Run: headless pygame with SDL's dummy video driver; simulated clock (each Clock.tick advances the game by its frame time, no real sleeping); random seed 0; keys injected as events and as key.get_pressed() state; mouse plan: one left click at the window centre at the start of phase 2, then a move to the lower-right quarter at the start of phase 3.
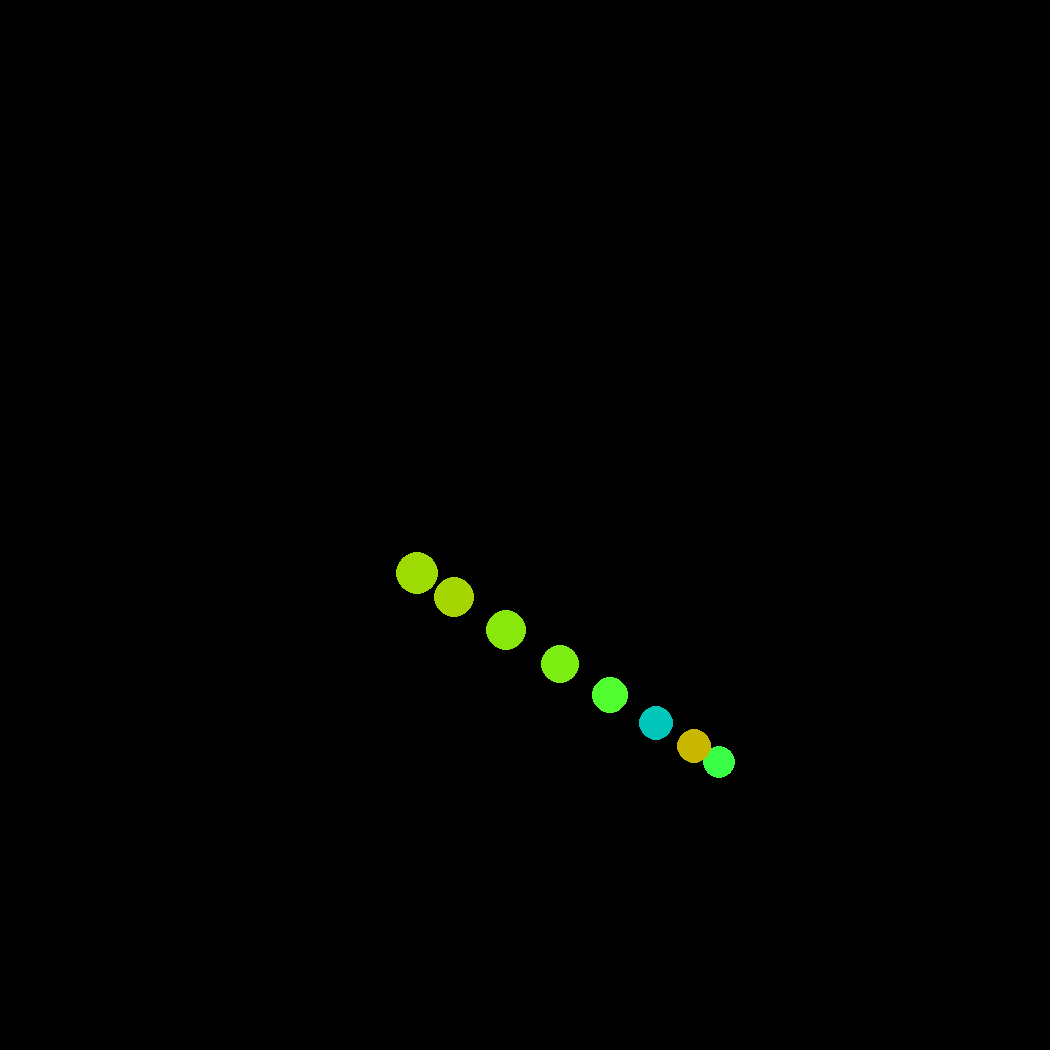
Frame 1 of 4 · flips 1–60 · no input
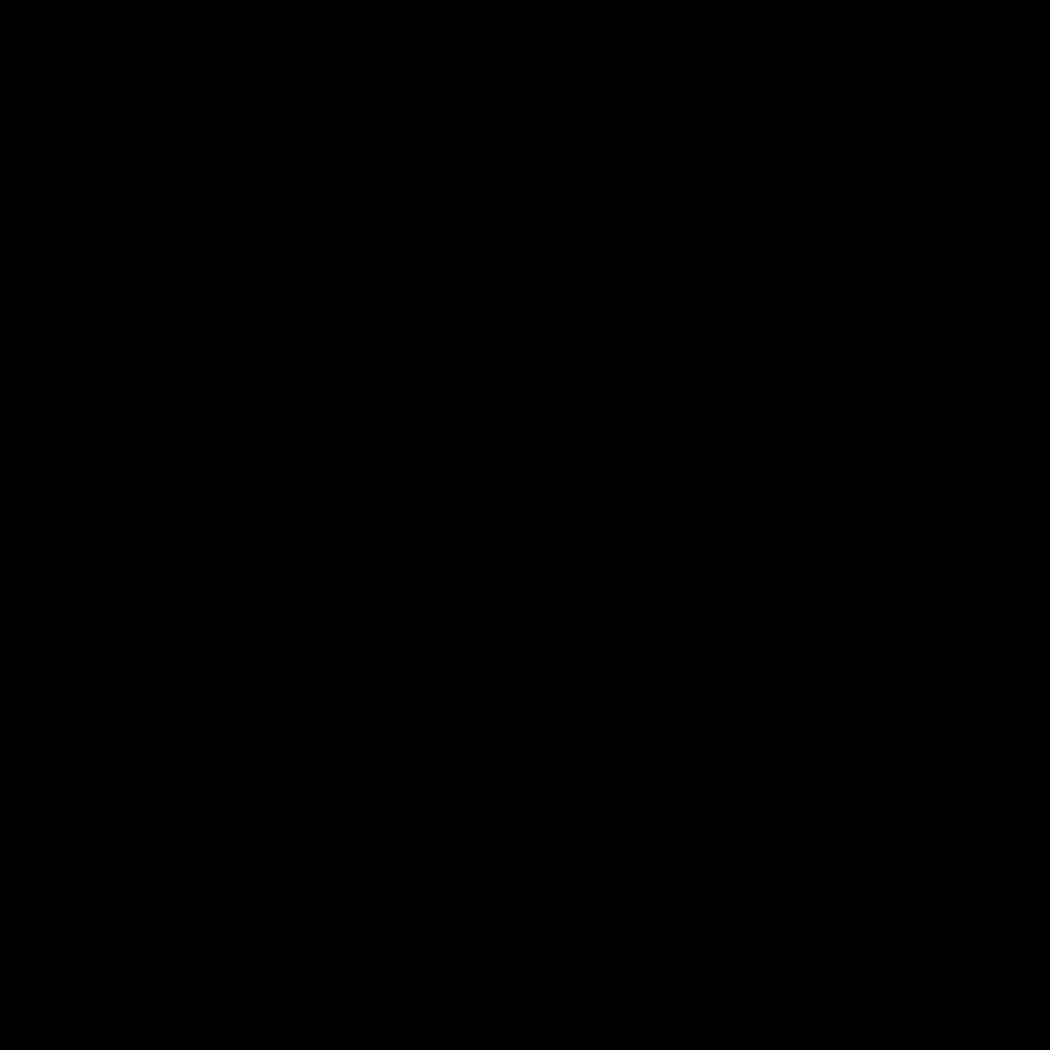
Frame 2 of 4 · flips 61–180 · clicked the window centre · tapped SPACE, RETURN · held RIGHT (→), D
Frame 3 of 4 · flips 181–300 · moved the mouse to the lower-right quarter · held DOWN (↓), S · screen unchanged from frame 2, image omitted
Frame 4 of 4 · flips 301–420 · held LEFT (←), A, UP (↑), W · screen unchanged from frame 3, image omitted

The pygame program that drew these frames:

import math, random
from functools import reduce
def conditionalReverse(reversal,toBe):
    return reversed(toBe) if reversal else toBe
def lap(func,*iterables): #Python 3 was a mistake
    return list(map(func,*iterables))
def dotProduct(a,b):
    return sum(map(float.__mul__,a,b))
def initialisePygame():
    global clock
    clock=pygame.time.Clock()
    pygame.init()
    global black
    black=(0,0,0)
    global colours
    colours=[(236,217,185),(174,137,104),(255,255,255),(0,0,0),(255,0,0),(255,255,0),(0,255,0)] #using lichess's square colours but do not tell lichess
    global angleColour
    def angleColour(angle):
        return tuple((math.cos(angle-math.tau*i/3)+1)*255/2 for i in range(3))
    global averageColours
    def averageColours(*colours):
        return tuple(math.sqrt(sum(c[i]**2 for c in colours)/len(colours)) for i in range(3)) #correct way, I think
    global weightedAverageColours
    def weightedAverageColours(*colours):
        return tuple(math.sqrt(sum(c[1][i]**2*c[0] for c in colours)/sum(c[0] for c in colours)) for i in range(3))
    colours.insert(2,averageColours(*colours[:2]))
    for i in range(2):
        colours.insert(i+3,averageColours(colours[i],colours[2]))
    #light, dark, white, black, red, yellow, green
    global dims
    dims=3
    global size
    size=[1050]*dims
    global minSize
    minSize=min(size[:2])
    global halfSize
    halfSize=[s/2 for s in size]
    global screen
    screen = pygame.display.set_mode(size[:2],pygame.RESIZABLE)
    global drawShape
    def drawShape(size,pos,colour,shape):
        if shape==0:
            pygame.draw.rect(screen,colour,pos+size)
        elif shape<5:
            pygame.draw.polygon(screen,colour,[[p+s/2*math.cos(((i+shape/2)/(2 if shape==4 else 4)+di/2)*math.pi) for di,(p,s) in enumerate(zip(pos,size))] for i in range(4 if shape==4 else 8)])
        else:
            pygame.draw.circle(screen,colour,pos,size/2)
    global drawLine
    def drawLine(initial,destination,colour):
        pygame.draw.line(screen,colour,initial,destination)

    global mouse
    mouse=pygame.mouse
    global doEvents
    def doEvents():
        global clickDone
        global run
        clickDone=False
        for event in pygame.event.get():
            if event.type==pygame.QUIT:
                run=False
            if event.type==pygame.MOUSEBUTTONUP:
                clickDone=1
            if event.type==pygame.WINDOWRESIZED:
                size[:2]=screen.get_rect().size
                minSize=min(size[:2])
                halfSize[:2]=[s/2 for s in size[:2]]
        pygame.display.flip()
        clock.tick(FPS)
        screen.fill(black)
    global FPS
    FPS=60
import pygame
from pygame.locals import *
initialisePygame()
nodeNumber=8
rad=halfSize[0]/nodeNumber
nodes=[[[[i*rad]+halfSize[1:],[0]+[random.random()/2**8 for di in range(dims-1)]],(rad/4,)*dims, 1, angleColour(random.random()*math.pi)] for i in range(nodeNumber)]
stateTransitions=[[]]*len(nodes)
#each formatted [position,size,mass,colours]
def averageNode():
    return [sum(i[0][0][di] for i in nodes)/len(nodes)-si for di,si in enumerate(halfSize)]
cameraPosition=[averageNode(),[0.0]*3]
 #must be 0.0, not 0 (to be float for the lap(float.__add__))
cameraAngle=[[1/3,-1/6,math.sqrt(3)/2,-1/3],[0]*3] #these values make it point towards the diagram (there are probably ones that aren't askew but I like it (it has soul))
drag=0
gravitationalConstant=(size[0]/1000)*(64/len(nodes))**2
hookeStrength=1/size[0]
def physics():
    for i in nodes:
        if drag>0:
            absVel=max(1,math.hypot(*i[0][1])) #each dimension's deceleration from drag is its magnitude as a component of the unit vector of velocity times absolute velocity squared, is actual component times absolute velocity.
            i[0][1]=[di*(1-absVel*drag) for di in i[0][1]] #air resistance
    for i,(it,k) in enumerate(zip(stateTransitions[:-1],nodes[:-1])): #TypeError: 'zip' object is not subscriptable (I hate it so much)
        for j,(jt,l) in enumerate(zip(stateTransitions[i+1:],nodes[i+1:]),start=i+1):
            differences=lap(float.__sub__,l[0][0],k[0][0])
            #distSquare=sum(di**2 for di in differences)
            gravity=gravitationalConstant/max(2,sum(di**2 for di in differences)**1.5) #inverse-square law is 1/distance**2, for x axis is cos(angle of distance from axis)/(absolute distance)**2, the cos is x/(absolute), so is x/(abs)**3, however the sum outputs distance**2 so is exponentiated by 1.5 instead of 3
            gravity=(gravity*l[2],gravity*k[2])
            for ni,(ki,li,di) in enumerate(zip(k[0][1],l[0][1],differences)): #we are the knights who say ni
                nodes[i][0][1][ni]+=di*(hookeStrength*(j in it)+gravity[0])
                nodes[j][0][1][ni]-=di*(hookeStrength*(i in jt)+gravity[1])

def axialCollision(m0,v0,m1,v1):
    return (((m0-m1)*v0+2*m1*v1)/(m0+m1),
            ((m1-m0)*v1+2*m0*v0)/(m1+m0))
def tangentCollision(i,j,r):
    differences=[di/r for di in map(float.__sub__,i[0][0],j[0][0])]
    magnitudes=(dotProduct(i[0][1],differences),dotProduct(j[0][1],differences))
    return [[(a-m)*di for di in differences] for m,a in zip(magnitudes,axialCollision(i[2],magnitudes[0],j[2],magnitudes[1]))]

def subframes():
    timeElapsed=0
    pairsAlreadyCollided=[]
    while timeElapsed<1:
        bestCandidateTime=1-timeElapsed
        bestCandidateIndices=(-1)*2
        for i,(it,k) in enumerate(zip(stateTransitions[:-1],nodes[:-1])): #TypeError: 'zip' object is not subscriptable (I hate it so much)
            for j,(jt,l) in enumerate(zip(stateTransitions[i+1:],nodes[i+1:]),start=i+1):
                if (i,j) not in pairsAlreadyCollided:
                    #(x+xv*t)**2+(y+yv*t)**2+(z+zv*t)**2=r**2
                    #x**2+2*x*xv*t+(xv*t)**2+y**2+2*y*yv*t+(yv*t)**2+z**2+2*z*zv*t+(zv*t)**2=r**2
                    #(xv**2+yv**2+zv**2)*t**2+2*(x*xv+y*yv+z*zv)*t+x**2+y**2+z**2-r**2=0
                    #t=(-2*(x*xv+y*yv+z*zv)±math.sqrt(4*(x*xv+y*yv+z*zv)**2-4*(xv**2+yv**2+zv**2)*(x**2+y**2+z**2-r**2)))/2*(xv**2+yv**2+zv**2)
                    #discriminant 4*(x*xv+y*yv+z*zv)**2-4*(xv**2+yv**2+zv**2)*(x**2+y**2+z**2-r**2)>=0
                    bee=sum((ni-nj)*(niv-njv) for (ni,niv,nj,njv) in zip(*k[0],*l[0])) #bzz (bee is half of b)
                    a=sum((ni-nj)**2 for ni,nj in zip(k[0][1],l[0][1]))
                    radius=k[1][0]+l[1][0]
                    discriminant=bee**2-a*(sum((ni-nj)**2 for ni,nj in zip(k[0][0],l[0][0]))-radius**2) #4*a*c part could instead be float.__mul__(*(sum((ni-nj)**2 for ni,nj in zip(k[0][m],nodes[j][0][m])) for m in range(2)))
                    if discriminant>0:
                        discriminant=math.sqrt(discriminant)
                        times=[(-bee+m*discriminant)/a for m in range(-1,3,2)] #all coefficients cancel out if you think about it
                        candidate=times[times[0]<0]
                        if 0<candidate<bestCandidateTime:
                            bestCandidateTime=candidate
                            bestCandidateRadius=radius
                            bestCandidateNodes=(k,l)
                            bestCandidateIndices=(i,j)
        for i in nodes:
            i[0][0]=[s+v*bestCandidateTime for (s,v) in zip(*i[0])] #formerly lap(float.__add__,*i[0]) (back in my day before we had to bother with all of this sub-frame nonsense)
        timeElapsed+=bestCandidateTime

        if timeElapsed<1:
            #print(timeElapsed)
            for i,v in zip(bestCandidateIndices,tangentCollision(*bestCandidateNodes,bestCandidateRadius)):
                for di,vi in enumerate(v):
                    nodes[i][0][1][di]+=vi
            pairsAlreadyCollided=[(i,j) for i,j in pairsAlreadyCollided if i not in bestCandidateIndices and j not in bestCandidateIndices]+[bestCandidateIndices]

def quaternionMultiply(a,b):
    return [a[0]*b[0]-a[1]*b[1]-a[2]*b[2]-a[3]*b[3],
            a[0]*b[1]+a[1]*b[0]+a[2]*b[3]-a[3]*b[2],
            a[0]*b[2]-a[1]*b[3]+a[2]*b[0]+a[3]*b[1],
            a[0]*b[3]+a[1]*b[2]-a[2]*b[1]+a[3]*b[0]] #this function not to be taken to before 1843

def quaternionConjugate(q): #usually conjugation is inverting the imaginary parts but as all quaternion enthusiasts know, inverting all four axes is ineffectual so inverting the first is ineffectually different from inverting the other three 
    return [-q[0]]+q[1:4] #(if you care about memory and not computing power, only the other three need to be stored with their polarities relative to it and the first's sign can be fixed and its magnitude computed (because it's a unit vector))

def rotateVector(v,q):
    return [(2*(q[2]**2+q[3]**2)-1)*v[0]+2*((q[0]*q[3]-q[1]*q[2])*v[1]-(q[0]*q[2]+q[1]*q[3])*v[2]), 
            (2*(q[1]**2+q[3]**2)-1)*v[1]+2*((q[0]*q[1]-q[2]*q[3])*v[2]-(q[1]*q[2]+q[0]*q[3])*v[0]),
            (2*(q[1]**2+q[2]**2)-1)*v[2]+2*((q[0]*q[2]-q[1]*q[3])*v[0]-(q[0]*q[1]+q[2]*q[3])*v[1])]

pixelAngle=math.tau/max(size)
def rotateByScreen(angle,screenRotation):
    magnitude=math.hypot(*screenRotation)
    if magnitude==0:
        return angle
    else:
        magpi=magnitude*pixelAngle
        simagomag=math.sin(magpi)/magnitude #come and get your simagomags delivered fresh
        return quaternionMultiply([math.cos(magpi)]+[i*simagomag for i in screenRotation], angle)

projectionMode=2
def projectRelativeToScreen(position,radius=rad): #input differences from player position after rotation applied #radius only necessary for stereographic
    (x,y,z)=position
    if projectionMode==0: #weird
        (i,j)=[math.atan2(i, z) for i in (x,y)]
    elif projectionMode==1: #azimuthal equidistant
        h=math.atan2((x**2+y**2),z**2)/math.hypot(x,y)
        return (x*h*minSize+halfSize[0],y*h*minSize+halfSize[1],math.hypot(*position))
    else:
        magnitude=math.atan2(math.hypot(x,y),z) #other azimuthals
        if projectionMode==2: #Lambert equi-area (not to be taken to before 1772)
            magnitude=2*abs(math.sin(magnitude/2)) #formerly math.sqrt(math.sin(magnitude)**2+(math.cos(magnitude)-1)**2)
        elif projectionMode==3: #stereographic (trippy)
            if radius==0:
                magnitude=1/math.tan(magnitude/2) #equivalent to math.sin(magnitude)/(1-math.cos(magnitude))
            else: #doesn't only find centre but uses fact that circles on the unit sphere of the camera's eye are projected to circles on the plane
                h=math.hypot(x,y)
                hh=math.hypot(*position)
                offset=math.asin(radius/hh)
                s0=1/math.tan((magnitude-offset)/2) #>mfw no math.cot
                s1=1/math.tan((magnitude+offset)/2)
                radius=s1-s0
                magnitude=(s0+s1)/2
        direction=math.atan2(x,y)
    return (math.sin(direction)*magnitude*minSize+halfSize[0],math.cos(direction)*magnitude*minSize+halfSize[1],(math.hypot(*position) if projectionMode!=3 or radius==0 else radius))

def findNodeScreenPositions():
    output=[n[0][0] for n in nodes]
    if dims==3:
        output=[rotateVector(lap(float.__sub__,n,cameraPosition[0]),cameraAngle[0]) for n in output]
        if perspectiveMode:
            output=lap(projectRelativeToScreen,output)
    return output

gain=1
angularVelocityConversionFactor=math.tau/FPS
perspectiveMode=True
physicsMode=True
toggleKeys=[pygame.K_z]
oldToggles=[False]*len(toggleKeys)
run=True
def normalise(vector):
    magnitude=math.sqrt(sum(map(abs,vector)))
    return (vector if magnitude==0 or magnitude==1 else [i/magnitude for i in vector])
def average(*vectors):
    l=len(vectors)
    return [sum(i)/l for i in zip(*vectors)]
while run:
    keys=pygame.key.get_pressed()
    doEvents()
    if perspectiveMode:
        cameraPosition=[lap(float.__add__,*cameraPosition),([0.0]*3 if keys[pygame.K_LSHIFT] else lap(float.__add__,cameraPosition[1],rotateVector(normalise([keys[pygame.K_d]-keys[pygame.K_a],keys[pygame.K_f]-keys[pygame.K_r],keys[pygame.K_w]-keys[pygame.K_s]]),quaternionConjugate(cameraAngle[0]))))]
    else:
        cameraPosition[0]=averageNode()
    toggles=[keys[k] for k in toggleKeys]
    for i,(k,o) in enumerate(zip(toggles,oldToggles)):
        if k==0!=o:
            if i==0: #space (between turn to move, winningness and DTM)
                physicsMode^=True #(because it can be in real time without O(n*(n-1)/2) gravity simulation)
    oldToggles=toggles
    if dims==3:
        if mouse.get_pressed()[0]:
            mouseChange=mouse.get_rel()
            mouseChange=(-mouseChange[1],mouseChange[0],0)
        else:
            mouse.get_rel() #otherwise it jumps
            mouseChange=(0,)*3
        cameraAngle[1]=[(di+acc*gain*angularVelocityConversionFactor)/(1+drag) for di,acc in zip(cameraAngle[1],normalise([keys[pygame.K_DOWN]-keys[pygame.K_UP],keys[pygame.K_LEFT]-keys[pygame.K_RIGHT],keys[pygame.K_q]-keys[pygame.K_e]]))]
        cameraAngle[0]=rotateByScreen(cameraAngle[0],[ci+mi for ci,mi in zip(cameraAngle[1],mouseChange)])
    nodeScreenPositions=findNodeScreenPositions()
    renderOrder=conditionalReverse(perspectiveMode,[j for _, j in sorted((p[2],i) for i,p in enumerate(nodeScreenPositions))]) #perhaps replace with zip(*sorted((p[2],i) for i,p in enumerate(nodeScreenPositions)))[1] (not sure)
    if physicsMode:
        physics()
        subframes()
    for sc,k,n in zip(nodeScreenPositions,stateTransitions,nodes):
        for l in k:
            drawLine(sc[:2],(average(sc[:2],nodeScreenPositions[l][:2]) if directedMode else nodeScreenPositions[l][:2]),n[3][colourMode])
    if clickDone:
        mousePos=mouse.get_pos()
    for i,j,n in [(i,nodeScreenPositions[i],nodes[i]) for i in renderOrder]:
        sezi=2*((j[2] if projectionMode==3 else n[1][0]*minSize/j[2]) if perspectiveMode else n[1][0]) #different from size
        drawShape(sezi,j[:2],n[3],5)
else: exit()
